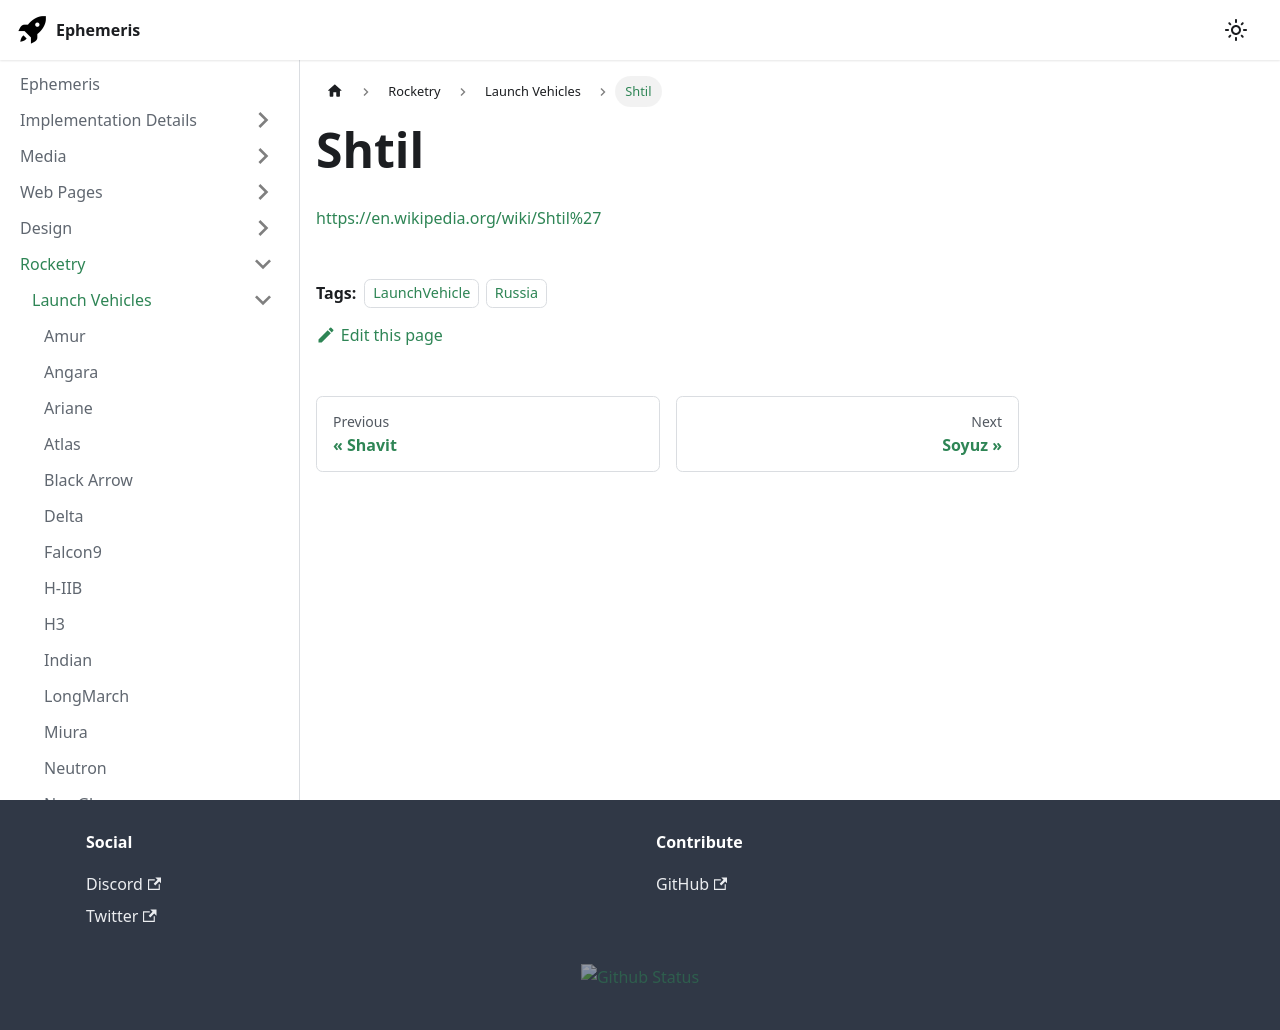

repository: martindevans/EphemerisNotes · page: Rocketry/LaunchVehicles/Shtil/index.html · generator: docusaurus

---
tags:
    - LaunchVehicle
    - Russia
---

https://en.wikipedia.org/wiki/Shtil%27
